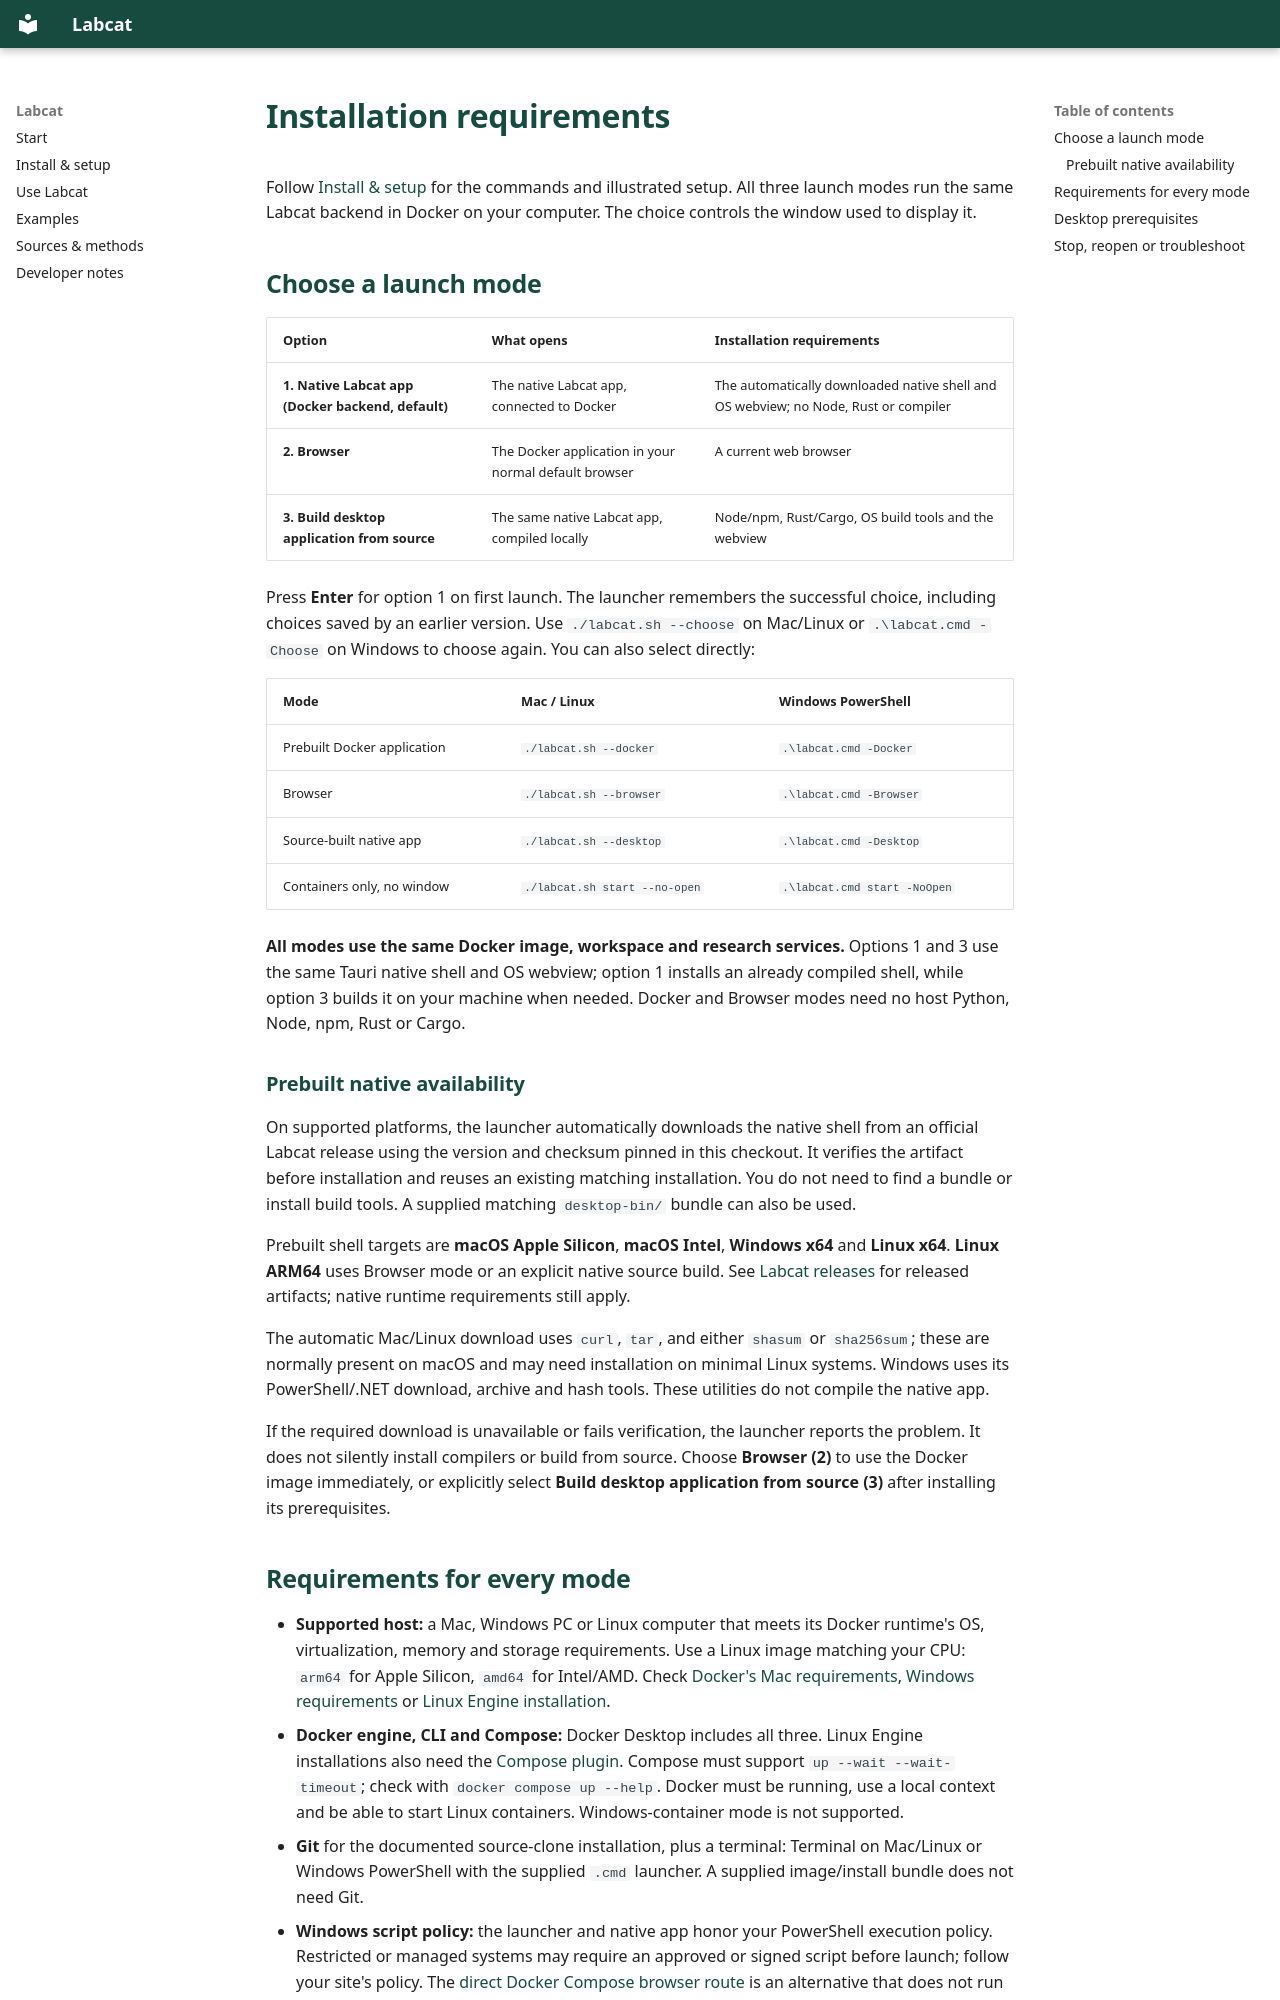

repository: kewh5868/labcat · page: installation/index.html · generator: mkdocs

# Installation requirements

Follow [Install & setup](first-run.md) for the commands and illustrated setup.
All three launch modes run the same Labcat backend in Docker on your computer.
The choice controls the window used to display it.

## Choose a launch mode

| Option                                             | What opens                                            | Installation requirements                                                           |
| -------------------------------------------------- | ----------------------------------------------------- | ----------------------------------------------------------------------------------- |
| **1. Native Labcat app (Docker backend, default)** | The native Labcat app, connected to Docker            | The automatically downloaded native shell and OS webview; no Node, Rust or compiler |
| **2. Browser**                                     | The Docker application in your normal default browser | A current web browser                                                               |
| **3. Build desktop application from source**       | The same native Labcat app, compiled locally          | Node/npm, Rust/Cargo, OS build tools and the webview                                |

Press **Enter** for option 1 on first launch. The launcher remembers the
successful choice, including choices saved by an earlier version. Use
`./labcat.sh --choose` on Mac/Linux or `.\labcat.cmd -Choose` on Windows to
choose again. You can also select directly:

| Mode                        | Mac / Linux                   | Windows PowerShell           |
| --------------------------- | ----------------------------- | ---------------------------- |
| Prebuilt Docker application | `./labcat.sh --docker`        | `.\labcat.cmd -Docker`       |
| Browser                     | `./labcat.sh --browser`       | `.\labcat.cmd -Browser`      |
| Source-built native app     | `./labcat.sh --desktop`       | `.\labcat.cmd -Desktop`      |
| Containers only, no window  | `./labcat.sh start --no-open` | `.\labcat.cmd start -NoOpen` |

**All modes use the same Docker image, workspace and research services.**
Options 1 and 3 use the same Tauri native shell and OS webview; option 1 installs
an already compiled shell, while option 3 builds it on your machine when needed.
Docker and Browser modes need no host Python, Node, npm, Rust or Cargo.

### Prebuilt native availability

On supported platforms, the launcher automatically downloads the native shell
from an official Labcat release using the version and checksum pinned in this
checkout. It verifies the artifact before installation and reuses an existing
matching installation. You do not need to find a bundle or install build tools.
A supplied matching `desktop-bin/` bundle can also be used.

Prebuilt shell targets are **macOS Apple Silicon**, **macOS Intel**,
**Windows x64** and **Linux x64**. **Linux ARM64** uses Browser mode or an
explicit native source build. See [Labcat releases](https://github.com/kewh5868/labcat/releases)
for released artifacts; native runtime requirements still apply.

The automatic Mac/Linux download uses `curl`, `tar`, and either `shasum` or
`sha256sum`; these are normally present on macOS and may need installation on
minimal Linux systems. Windows uses its PowerShell/.NET download, archive and
hash tools. These utilities do not compile the native app.

If the required download is unavailable or fails verification, the launcher
reports the problem. It does not silently install compilers or build from
source. Choose **Browser (2)** to use the Docker image immediately, or explicitly
select **Build desktop application from source (3)** after installing its
prerequisites.
